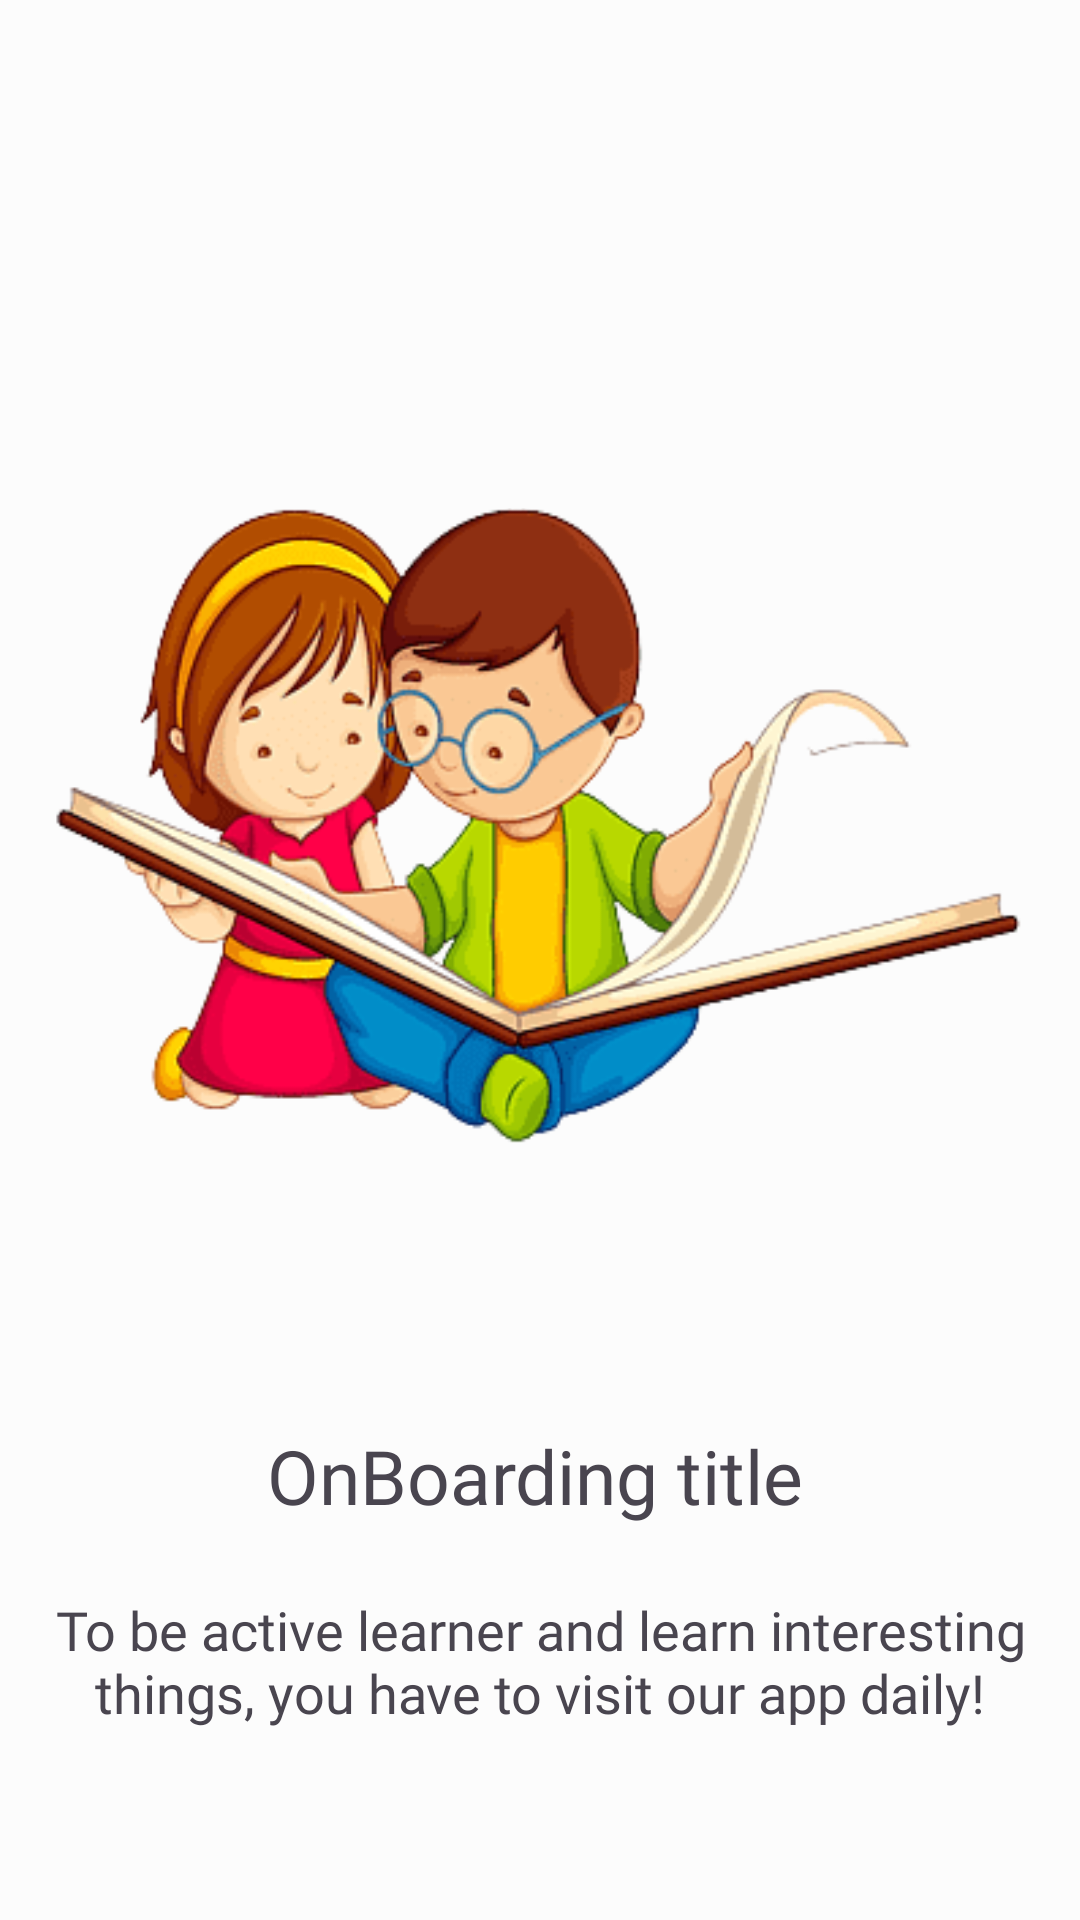

This screen was rendered from an Android layout file. Write that file and the resources it references.
<!-- AndroidManifest.xml: application theme Theme.KidsActivities -->
<!-- res/layout/onboarding_layout_item.xml -->
<?xml version="1.0" encoding="utf-8"?>
<androidx.constraintlayout.widget.ConstraintLayout xmlns:android="http://schemas.android.com/apk/res/android"
    xmlns:app="http://schemas.android.com/apk/res-auto"
    xmlns:tools="http://schemas.android.com/tools"
    android:layout_width="match_parent"
    android:layout_height="match_parent"
    android:layout_margin="10dp">

    <ImageView
        android:id="@+id/onboarding_img"
        android:layout_width="0dp"
        android:layout_height="0dp"
        android:scaleType="fitCenter"
        app:layout_constraintBottom_toTopOf="@+id/guideline14"
        app:layout_constraintDimensionRatio="1:1"
        app:layout_constraintEnd_toEndOf="parent"
        app:layout_constraintHorizontal_bias="0.454"
        app:layout_constraintStart_toStartOf="parent"
        app:layout_constraintTop_toTopOf="@+id/guideline16"
        app:srcCompat="@drawable/onboarding2" />

    <TextView
        android:id="@+id/onboarding_title_tv"
        android:layout_width="wrap_content"
        android:layout_height="wrap_content"
        android:fontFamily="@font/viga"
        android:text="OnBoarding title"
        android:textSize="25sp"
        app:layout_constraintBottom_toBottomOf="parent"
        app:layout_constraintEnd_toEndOf="@+id/onboarding_img"
        app:layout_constraintStart_toStartOf="@+id/onboarding_img"
        app:layout_constraintTop_toBottomOf="@+id/onboarding_img"
        app:layout_constraintVertical_bias="0.203" />

    <TextView
        android:id="@+id/onboarding_desc_tv"
        android:layout_width="wrap_content"
        android:layout_height="wrap_content"
        android:fontFamily="@font/secular_one"
        android:gravity="center"
        android:text="@string/onboarding_disc"
        android:textSize="18sp"
        app:layout_constraintBottom_toBottomOf="parent"
        app:layout_constraintEnd_toEndOf="@+id/onboarding_img"
        app:layout_constraintHorizontal_bias="0.454"
        app:layout_constraintStart_toStartOf="@+id/onboarding_img"
        app:layout_constraintTop_toBottomOf="@+id/onboarding_title_tv"
        app:layout_constraintVertical_bias="0.26" />

    <androidx.constraintlayout.widget.Guideline
        android:id="@+id/guideline14"
        android:layout_width="wrap_content"
        android:layout_height="wrap_content"
        android:orientation="horizontal"
        app:layout_constraintGuide_percent="0.69" />

    <androidx.constraintlayout.widget.Guideline
        android:id="@+id/guideline16"
        android:layout_width="wrap_content"
        android:layout_height="wrap_content"
        android:orientation="horizontal"
        app:layout_constraintGuide_percent="0.18" />
</androidx.constraintlayout.widget.ConstraintLayout>
<!-- resources referenced by this layout -->
<resources>
  <string name="onboarding_disc">To be active learner and learn interesting things, you have to visit our app daily!</string>
  <color name="md_theme_light_primary">#B03000</color>
  <color name="md_theme_light_onPrimary">#FFFFFF</color>
  <color name="md_theme_light_primaryContainer">#FFDBCF</color>
  <color name="md_theme_light_onPrimaryContainer">#3B0A00</color>
  <color name="md_theme_light_secondary">#77574D</color>
  <color name="md_theme_light_onSecondary">#FFFFFF</color>
  <color name="md_theme_light_secondaryContainer">#FFDBCF</color>
  <color name="md_theme_light_onSecondaryContainer">#2C160F</color>
  <color name="md_theme_light_tertiary">#6B5E2F</color>
  <color name="md_theme_light_onTertiary">#FFFFFF</color>
  <color name="md_theme_light_tertiaryContainer">#F5E2A7</color>
  <color name="md_theme_light_onTertiaryContainer">#231B00</color>
  <color name="md_theme_light_error">#BA1B1B</color>
  <color name="md_theme_light_errorContainer">#FFDAD4</color>
  <color name="md_theme_light_onError">#FFFFFF</color>
  <color name="md_theme_light_onErrorContainer">#410001</color>
  <color name="md_theme_light_background">#FCFCFC</color>
  <color name="md_theme_light_onBackground">#211A18</color>
  <color name="md_theme_light_surface">#FCFCFC</color>
  <color name="md_theme_light_onSurface">#211A18</color>
  <color name="md_theme_light_surfaceVariant">#F5DED8</color>
  <color name="md_theme_light_onSurfaceVariant">#53433F</color>
  <color name="md_theme_light_outline">#85736E</color>
  <color name="md_theme_light_inverseOnSurface">#FBEEEB</color>
  <color name="md_theme_light_inverseSurface">#362F2D</color>
  <color name="md_theme_light_primaryInverse">#FFB59D</color>
  <style name="rubikRegularForToolbarTitle" parent="TextAppearance.Material3.TitleSmall">
          <item name="fontFamily">@font/rubik_regular</item>
          <item name="android:fontFamily">@font/rubik_regular</item>
      </style>
  <style name="TextAppearance.App.LabelLarge" parent="TextAppearance.Material3.LabelLarge">
          <item name="fontFamily">@font/rubik_regular</item>
          <item name="android:fontFamily">@font/rubik_regular</item>
      </style>
</resources>
